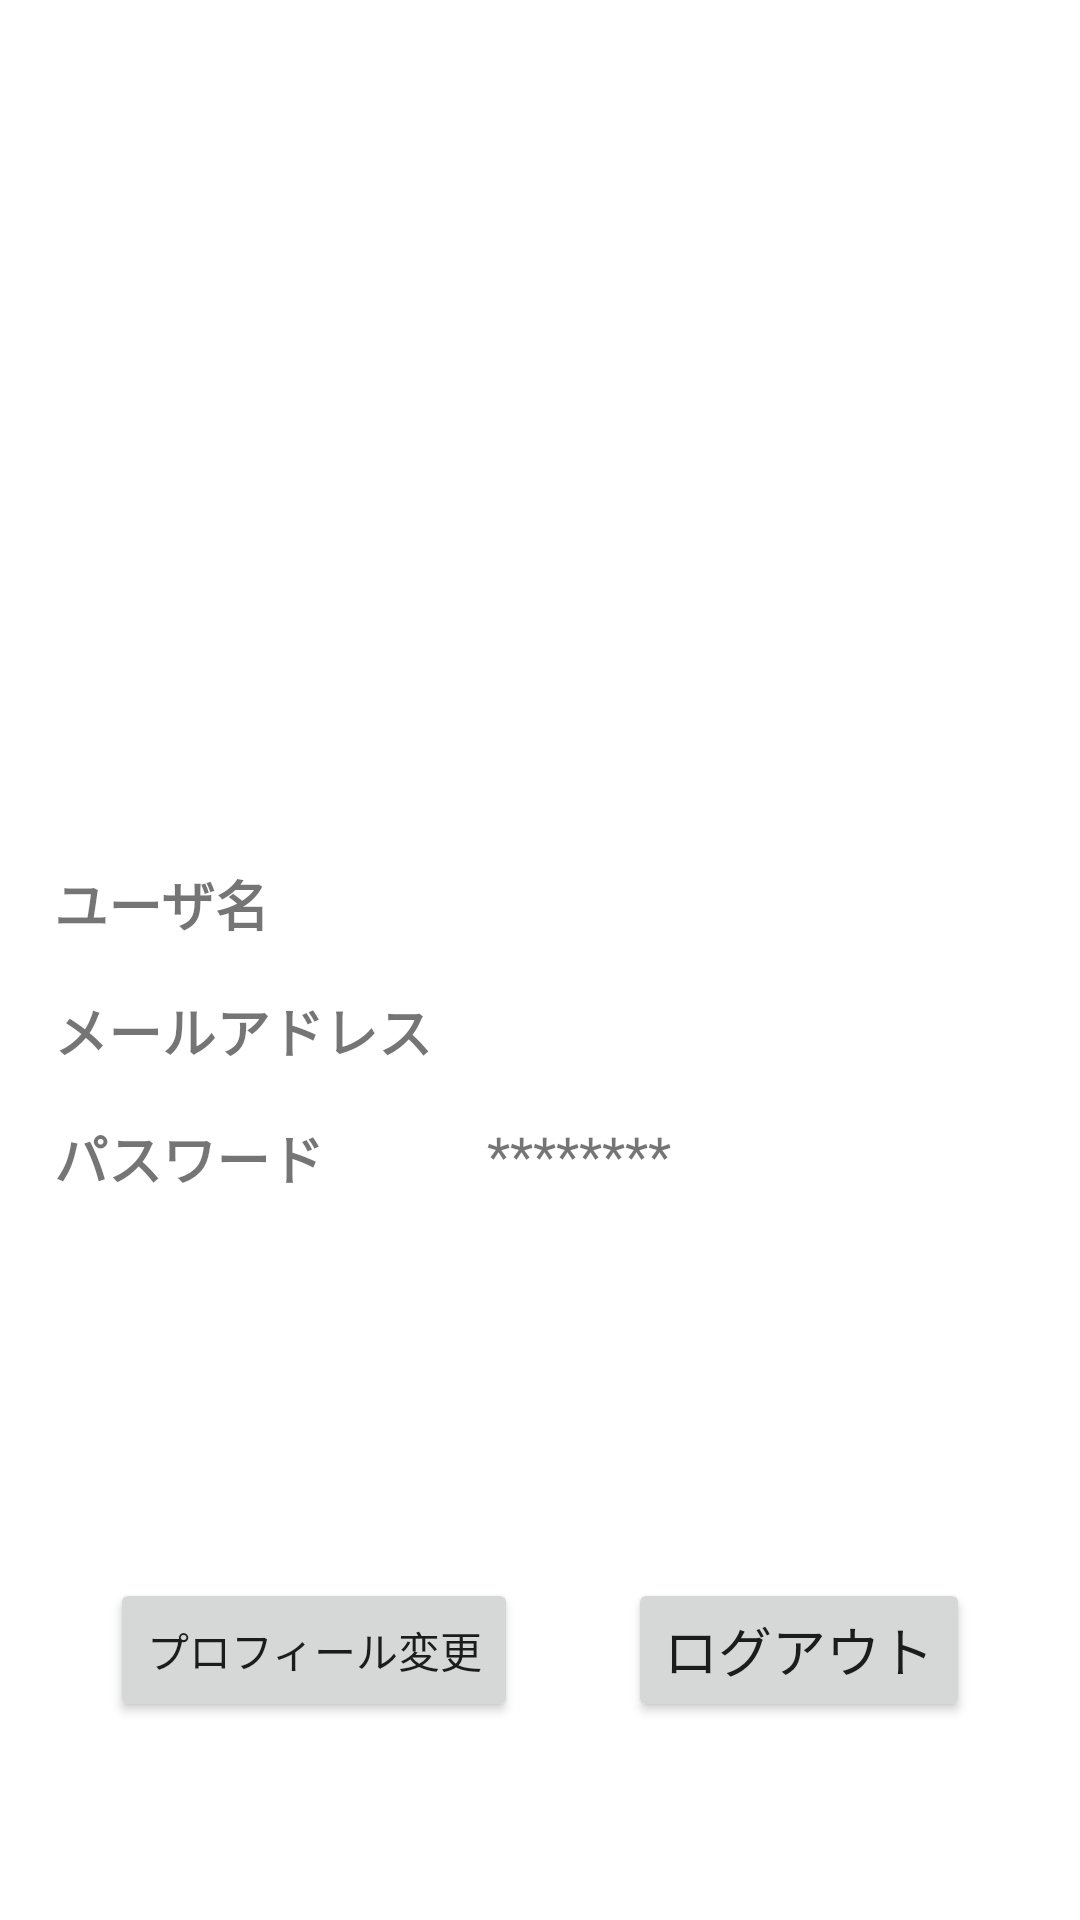

The Android layout XML behind this screen, and the referenced resources:
<!-- AndroidManifest.xml: application theme Theme.ChallengeMe -->
<!-- res/layout/fragment_profile.xml -->
<?xml version="1.0" encoding="utf-8"?>
<androidx.constraintlayout.widget.ConstraintLayout xmlns:android="http://schemas.android.com/apk/res/android"
    xmlns:app="http://schemas.android.com/apk/res-auto"
    xmlns:tools="http://schemas.android.com/tools"
    android:layout_width="match_parent"
    android:layout_height="match_parent"
    tools:context=".ui.profile.ProfileFragment"
    android:padding="16dp">

    
    <ImageView
        android:id="@+id/profileImageView"
        android:layout_width="180dp"
        android:layout_height="180dp"
        android:layout_marginTop="16dp"
        android:scaleType="centerCrop"
        android:contentDescription="Profile Image"
        app:layout_constraintTop_toTopOf="parent"
        app:layout_constraintStart_toStartOf="parent"
        app:layout_constraintEnd_toEndOf="parent"
        app:layout_constraintHorizontal_bias="0.5" />

    
    <TextView
        android:id="@+id/usernameLabel"
        android:layout_width="wrap_content"
        android:layout_height="wrap_content"
        android:layout_marginStart="2dp"
        android:layout_marginTop="76dp"
        android:text="ユーザ名"
        android:textSize="18sp"
        android:textStyle="bold"
        app:layout_constraintStart_toStartOf="parent"
        app:layout_constraintTop_toBottomOf="@id/profileImageView" />

    
    <TextView
        android:id="@+id/usernameTextView"
        android:layout_width="wrap_content"
        android:layout_height="wrap_content"
        android:layout_marginStart="84dp"
        android:layout_marginTop="76dp"
        android:text=""
        android:textSize="18sp"
        app:layout_constraintStart_toEndOf="@id/usernameLabel"
        app:layout_constraintTop_toBottomOf="@+id/profileImageView" />

    
    <TextView
        android:id="@+id/emailLabel"
        android:layout_width="wrap_content"
        android:layout_height="wrap_content"
        android:layout_marginStart="2dp"
        android:layout_marginTop="16dp"
        android:text="メールアドレス"
        android:textSize="18sp"
        android:textStyle="bold"
        app:layout_constraintStart_toStartOf="parent"
        app:layout_constraintTop_toBottomOf="@+id/usernameLabel" />

    
    <TextView
        android:id="@+id/emailTextView"
        android:layout_width="wrap_content"
        android:layout_height="wrap_content"
        android:layout_marginStart="32dp"
        android:layout_marginTop="16dp"
        android:text=""
        android:textSize="18sp"
        app:layout_constraintStart_toEndOf="@+id/emailLabel"
        app:layout_constraintTop_toBottomOf="@id/usernameTextView" />

    
    <TextView
        android:id="@+id/passwordLabel"
        android:layout_width="wrap_content"
        android:layout_height="wrap_content"
        android:layout_marginStart="2dp"
        android:layout_marginTop="16dp"
        android:text="パスワード"
        android:textSize="18sp"
        android:textStyle="bold"
        app:layout_constraintStart_toStartOf="parent"
        app:layout_constraintTop_toBottomOf="@+id/emailLabel" />

    
    <TextView
        android:id="@+id/passwordTextView"
        android:layout_width="wrap_content"
        android:layout_height="wrap_content"
        android:layout_marginStart="16dp"
        android:layout_marginTop="20dp"
        android:text="********"
        android:textSize="18sp"
        app:layout_constraintEnd_toEndOf="parent"
        app:layout_constraintHorizontal_bias="0.242"
        app:layout_constraintStart_toEndOf="@id/passwordLabel"
        app:layout_constraintTop_toBottomOf="@id/emailTextView" />

    

    

    
    <Button
        android:id="@+id/buttonEditProfile"
        android:layout_width="wrap_content"
        android:layout_height="48dp"
        android:layout_marginEnd="8dp"
        android:layout_marginBottom="50dp"
        android:text="プロフィール変更"
        app:layout_constraintBottom_toBottomOf="parent"
        app:layout_constraintEnd_toStartOf="@id/logoutButton"
        app:layout_constraintStart_toStartOf="parent" />

    
    <Button
        android:id="@+id/logoutButton"
        android:layout_width="wrap_content"
        android:layout_height="wrap_content"
        android:layout_marginStart="8dp"
        android:layout_marginBottom="50dp"
        android:text="ログアウト"
        android:textSize="18sp"
        app:layout_constraintBottom_toBottomOf="parent"
        app:layout_constraintEnd_toEndOf="parent"
        app:layout_constraintStart_toEndOf="@id/buttonEditProfile" />

    
    <Button
        android:id="@+id/buttonRegister"
        android:layout_width="wrap_content"
        android:layout_height="wrap_content"
        android:text="新規登録"
        android:textSize="18sp"
        android:layout_marginTop="32dp"
        android:visibility="gone"
        app:layout_constraintStart_toStartOf="parent"
        app:layout_constraintEnd_toEndOf="parent"
        app:layout_constraintBottom_toBottomOf="parent"/>
</androidx.constraintlayout.widget.ConstraintLayout>
<!-- resources referenced by this layout -->
<resources>
  <style name="Theme.ChallengeMe" parent="Theme.MaterialComponents.DayNight.DarkActionBar">
          
          <item name="colorPrimary">@color/purple_500</item>
          <item name="colorPrimaryVariant">@color/purple_700</item>
          <item name="colorOnPrimary">@color/white</item>
          
          <item name="colorSecondary">@color/teal_200</item>
          <item name="colorSecondaryVariant">@color/teal_700</item>
          <item name="colorOnSecondary">@color/black</item>
          
          <item name="android:statusBarColor">?attr/colorPrimaryVariant</item>
          
      </style>
  <!-- not gathered from this repository: default colours our renderer supplied (Android Studio template values) -->
  <color name="purple_500">#FF6200EE</color>
  <color name="purple_700">#FF3700B3</color>
  <color name="teal_200">#FF03DAC5</color>
  <color name="teal_700">#FF018786</color>
  <color name="black">#FF000000</color>
  <color name="white">#FFFFFFFF</color>
</resources>
